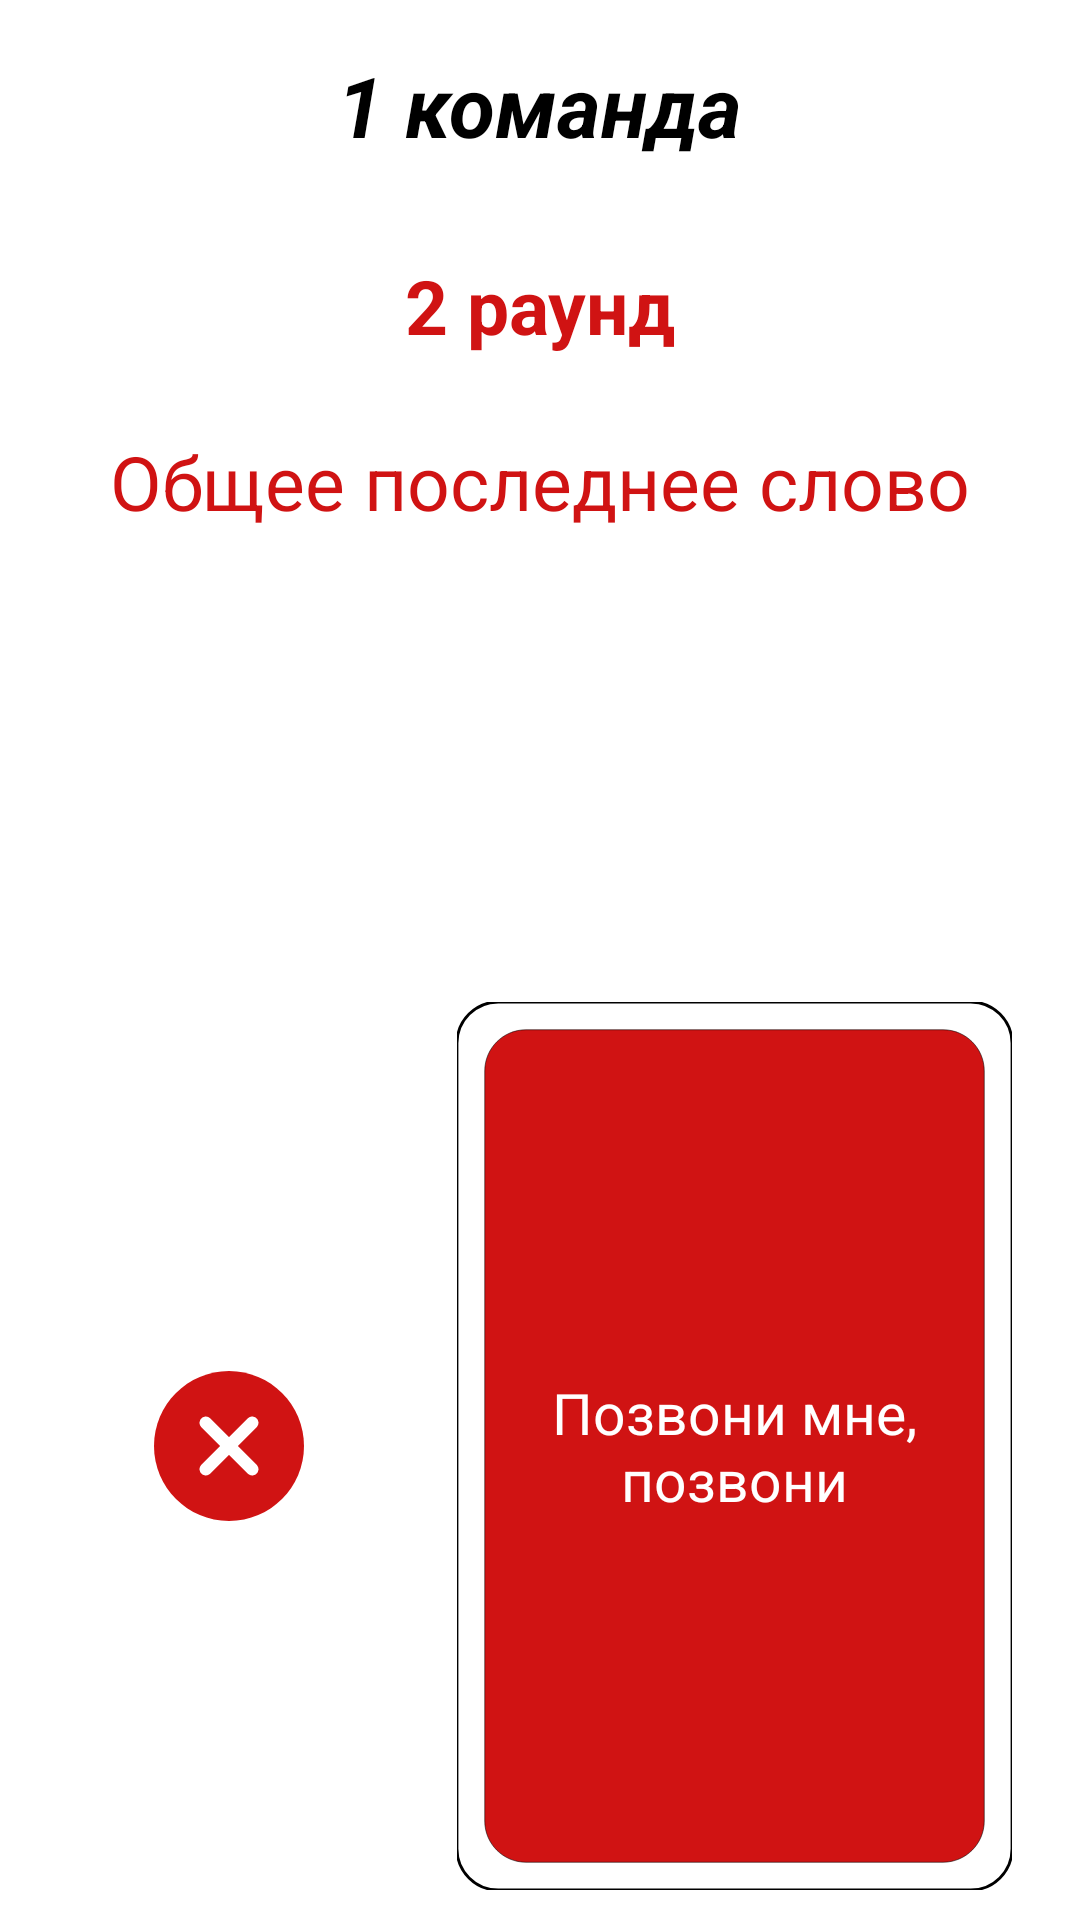

Write the Android layout XML for this screen, with the resource values it uses.
<!-- AndroidManifest.xml: application theme AppTheme -->
<!-- res/layout/activity_last_word.xml -->
<?xml version="1.0" encoding="utf-8"?>
<androidx.constraintlayout.widget.ConstraintLayout xmlns:android="http://schemas.android.com/apk/res/android"
    xmlns:app="http://schemas.android.com/apk/res-auto"
    xmlns:tools="http://schemas.android.com/tools"
    android:layout_width="match_parent"
    android:layout_height="match_parent"
    tools:context=".Round"
    android:background="@color/background">

    <Button
        android:id="@+id/backButton"
        android:layout_width="50dp"
        android:layout_height="50dp"
        android:layout_marginStart="10dp"
        android:layout_marginTop="10dp"
        android:background="@drawable/back_button"
        android:visibility="invisible"
        app:layout_constraintStart_toStartOf="parent"
        app:layout_constraintTop_toTopOf="parent" />

    <TextView
        android:id="@+id/roundTitle"
        android:layout_width="wrap_content"
        android:layout_height="wrap_content"
        android:text="1 команда"
        android:textColor="@color/black"
        android:textSize="28sp"
        android:textStyle="bold|italic"
        app:layout_constraintBottom_toBottomOf="@id/backButton"
        app:layout_constraintEnd_toEndOf="parent"
        app:layout_constraintStart_toStartOf="parent"
        app:layout_constraintTop_toTopOf="@id/backButton" />

    <TextView
        android:id="@+id/roundText"
        android:layout_width="wrap_content"
        android:layout_height="wrap_content"
        android:layout_margin="25dp"
        android:text="2 раунд"
        android:textColor="@color/mainColor"
        android:textSize="25sp"
        android:textStyle="bold"
        app:layout_constraintEnd_toEndOf="parent"
        app:layout_constraintStart_toStartOf="parent"
        app:layout_constraintTop_toBottomOf="@+id/backButton" />


    <ImageView
        android:id="@+id/cardImage"
        android:layout_width="185dp"
        android:layout_height="296dp"
        android:layout_marginBottom="10dp"
        android:clickable="true"
        android:src="@drawable/card"
        app:layout_constraintBottom_toBottomOf="parent"
        app:layout_constraintEnd_toEndOf="parent"
        app:layout_constraintHorizontal_bias="0.87"
        app:layout_constraintStart_toStartOf="parent" />


    <Button
        android:id="@+id/cross"
        android:layout_width="50dp"
        android:layout_height="50dp"
        android:background="@drawable/cross"
        app:layout_constraintBottom_toBottomOf="@+id/cardImage"
        app:layout_constraintEnd_toStartOf="@+id/cardImage"
        app:layout_constraintStart_toStartOf="parent"
        app:layout_constraintTop_toTopOf="@+id/cardImage"
        tools:layout_editor_absoluteX="3dp"
        tools:layout_editor_absoluteY="440dp" />

    <TextView
        android:id="@+id/word"
        android:layout_width="0dp"
        android:layout_height="0dp"
        android:clickable="true"
        android:gravity="center"
        android:text="Позвони мне, позвони"
        android:textColor="@android:color/white"
        android:textSize="19sp"
        app:layout_constraintBottom_toBottomOf="@+id/cardImage"
        app:layout_constraintEnd_toEndOf="@+id/cardImage"
        app:layout_constraintHorizontal_bias="0.0"
        app:layout_constraintStart_toStartOf="@+id/cardImage"
        app:layout_constraintTop_toTopOf="@+id/cardImage"
        app:layout_constraintVertical_bias="1.0" />

    <androidx.recyclerview.widget.RecyclerView
        android:id="@+id/robberyRoundRecycler"
        android:layout_width="match_parent"
        android:layout_height="0dp"
        android:layout_marginTop="15dp"
        app:layout_constraintBottom_toTopOf="@+id/cardImage"
        app:layout_constraintTop_toBottomOf="@+id/lastWord"
        tools:layout_editor_absoluteX="1dp" />

    <TextView
        android:id="@+id/lastWord"
        android:layout_width="wrap_content"
        android:layout_height="wrap_content"
        android:layout_margin="25dp"
        android:text="Общее последнее слово"
        android:textColor="@color/mainColor"
        android:textSize="25sp"
        app:layout_constraintEnd_toEndOf="parent"
        app:layout_constraintStart_toStartOf="parent"
        app:layout_constraintTop_toBottomOf="@+id/roundText" />

</androidx.constraintlayout.widget.ConstraintLayout>
<!-- resources referenced by this layout -->
<resources>
  <color name="background">#FFFFFF</color>
  <color name="black">#000000</color>
  <color name="mainColor">#D01313</color>
  <!-- drawable back_button (drawable) -->
  <?xml version="1.0" encoding="utf-8"?>
  <vector xmlns:android="http://schemas.android.com/apk/res/android"
      android:width="64dp"
      android:height="64dp"
      android:viewportWidth="64"
      android:viewportHeight="64">
  
      <path
          android:fillColor="@color/black"
          android:pathData="M54 30h-39.899l15.278-14.552c0.8-0.762 0.831 -2.028 0.069 -2.828-0.761-0.799-2.027-0.831-2.828-0.069l-17.448 16.62c-0.755 0.756 -1.172 1.76-1.172 2.829 0 1.068 0.417 2.073 1.207 2.862l17.414 16.586c0.387 0.369 0.883 0.552 1.379 0.552 0.528 0 1.056-0.208 1.449-0.621 0.762 -0.8 0.731 -2.065-0.069-2.827l-15.342-14.552h39.962c1.104 0 2-0.896 2-2s-0.896-2-2-2z" />
  </vector>
  <!-- drawable card (drawable) -->
  <?xml version="1.0" encoding="utf-8"?>
  <vector xmlns:android="http://schemas.android.com/apk/res/android"
      android:width="1000dp"
      android:height="1600dp"
      android:viewportWidth="1000"
      android:viewportHeight="1600">
  
      <path
          android:fillColor="@android:color/white"
          android:strokeColor="@color/black"
          android:strokeWidth="5"
          android:strokeMiterLimit="10"
          android:pathData="M925.74,1600H74.26C33.25,1600,0,1566.75,0,1525.74V74.26C0,33.25,33.25,0,74.26,0h851.47 C966.75,0,1000,33.25,1000,74.26v1451.47C1000,1566.75,966.75,1600,925.74,1600z" />
      <path
          android:fillColor="@color/mainColor"
          android:strokeColor="@android:color/black"
          android:strokeWidth="1"
          android:strokeMiterLimit="10"
          android:pathData="M875.74,1550H124.26c-41.02,0-74.26-33.25-74.26-74.26V124.26C50,83.25,83.25,50,124.26,50h751.47 C916.75,50,950,83.25,950,124.26v1351.47C950,1516.75,916.75,1550,875.74,1550z" />
  </vector>
  <!-- drawable cross (drawable) -->
  <?xml version="1.0" encoding="utf-8"?>
  <vector xmlns:android="http://schemas.android.com/apk/res/android"
      android:width="512dp"
      android:height="512dp"
      android:viewportWidth="512"
      android:viewportHeight="512">
  
      <path
          android:fillColor="@color/mainColor"
          android:pathData="M256 0c-141.164062 0-256 114.835938-256 256s114.835938 256 256 256 256-114.835938 256-256-114.835938-256-256-256zm0 0" />
      <path
          android:fillColor="@android:color/white"
          android:pathData="M350.273438 320.105469c8.339843 8.34375 8.339843 21.824219 0 30.167969-4.160157 4.160156-9.621094 6.25-15.085938 6.25-5.460938 0-10.921875-2.089844-15.082031-6.25l-64.105469-64.109376-64.105469 64.109376c-4.160156 4.160156-9.621093 6.25-15.082031 6.25-5.464844 0-10.925781-2.089844-15.085938-6.25-8.339843-8.34375-8.339843-21.824219 0-30.167969l64.109376-64.105469-64.109376-64.105469c-8.339843-8.34375-8.339843-21.824219 0-30.167969 8.34375-8.339843 21.824219-8.339843 30.167969 0l64.105469 64.109376 64.105469-64.109376c8.34375-8.339843 21.824219-8.339843 30.167969 0 8.339843 8.34375 8.339843 21.824219 0 30.167969l-64.109376 64.105469zm0 0" />
  </vector>
  <style name="AppTheme" parent="Theme.AppCompat.Light.NoActionBar">
          <item name="colorPrimary">@color/colorPrimary</item>
          <item name="colorPrimaryDark">@color/colorPrimaryDark</item>
          <item name="colorAccent">@color/colorAccent</item>
      </style>
  <color name="colorPrimary">#6200EE</color>
  <color name="colorPrimaryDark">#D01313</color>
  <color name="colorAccent">#FF03DAC5</color>
</resources>
